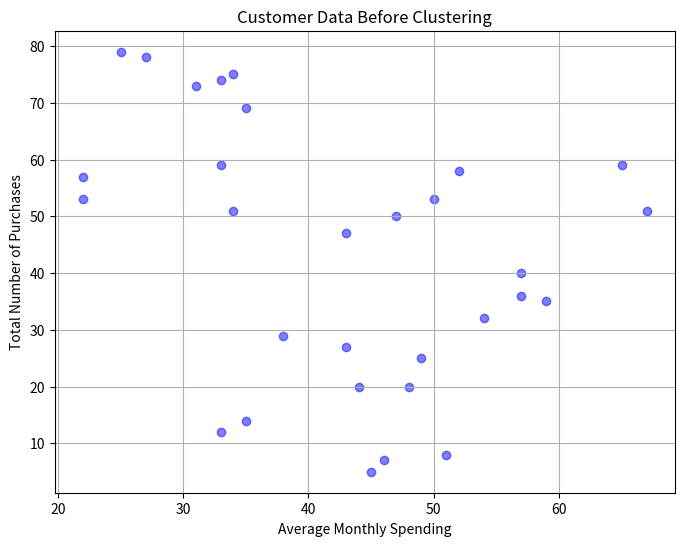
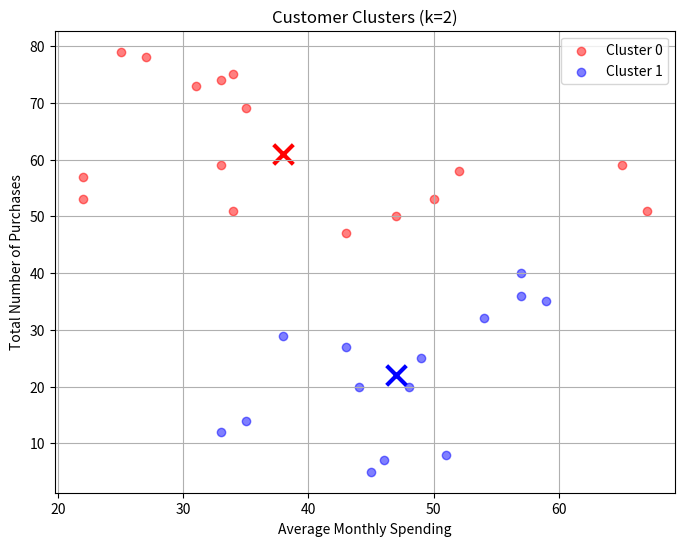

Write Python code to recreate these figures, in order.
import numpy as np
import matplotlib.pyplot as plt

# Data from the document
data = np.array([
    [25,79], [34,51], [22,53], [27,78], [33,59], [33,74], [31,73], [22,57],
    [35,69], [34,75], [67,51], [54,32], [57,40], [43,47], [50,53], [57,36],
    [59,35], [52,58], [65,59], [47,50], [49,25], [48,20], [35,14], [33,12],
    [44,20], [45,5], [38,29], [43,27], [51,8], [46,7]
])

# A) Plot initial data points
plt.figure(figsize=(8, 6))
plt.scatter(data[:, 0], data[:, 1], c='blue', alpha=0.5)
plt.xlabel("Average Monthly Spending")
plt.ylabel("Total Number of Purchases")
plt.title("Customer Data Before Clustering")
plt.grid(True)
plt.show()

# B) K-means implementation
def k_means(data, k):
    # Step 1: Select first k points as initial centroids
    centroids = data[:k].copy()
    old_centroids = np.zeros(centroids.shape)
    labels = np.zeros(len(data))
    
    # Continue until centroids stop changing
    while not np.allclose(centroids, old_centroids):
        old_centroids = centroids.copy()
        
        # Step 2 & 3: Assign points to nearest centroid
        for i, point in enumerate(data):
            distances = [np.sqrt(np.sum((point - centroid) ** 2)) 
                        for centroid in centroids]
            labels[i] = np.argmin(distances)
        
        # Step 4: Compute new centroids
        for j in range(k):
            if len(data[labels == j]) > 0:  # Avoid division by zero
                centroids[j] = np.mean(data[labels == j], axis=0)
    
    return labels, centroids

# Run K-means with k=2
k = 2
labels, final_centroids = k_means(data, k)

# C) Plot final clusters
plt.figure(figsize=(8, 6))
colors = ['red', 'blue']
for i in range(k):
    cluster_points = data[labels == i]
    plt.scatter(cluster_points[:, 0], cluster_points[:, 1], 
                c=colors[i], alpha=0.5, label=f'Cluster {i}')
    plt.scatter(final_centroids[i, 0], final_centroids[i, 1], 
                c=colors[i], marker='x', s=200, linewidths=3)

plt.xlabel("Average Monthly Spending")
plt.ylabel("Total Number of Purchases")
plt.title("Customer Clusters (k=2)")
plt.legend()
plt.grid(True)
plt.show()

# D) Count points in each cluster
cluster_counts = [np.sum(labels == i) for i in range(k)]
print("\nD) Number of data points in each cluster:")
for i, count in enumerate(cluster_counts):
    print(f"Cluster {i}: {count} points")

# E) Report final centroids
print("\nE) Final Centroids:")
for i, centroid in enumerate(final_centroids):
    print(f"Cluster {i}: ({centroid[0]:.2f}, {centroid[1]:.2f})")